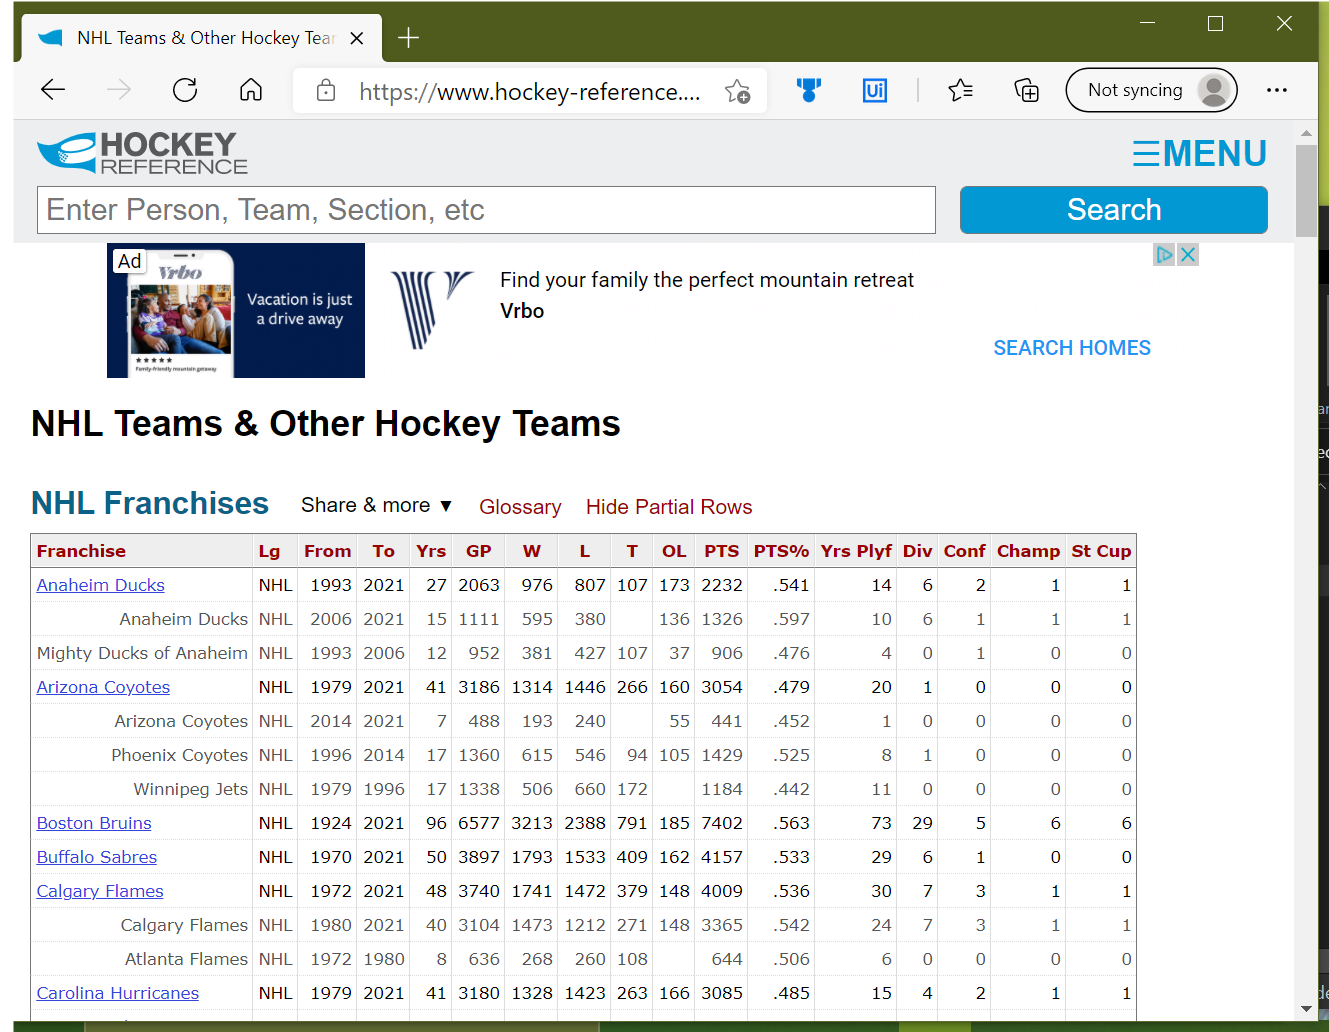
Task: Gathers historical records for league specified by user. Gets and combines regular season, postseason, and championship data from multiple websites before calculating averages. Finally writes data to Excel workbook which is then emailed to the user.
Workflow: AddCoachAndRecords

Step 1: Use Browser Edge: NHL Teams & Other Hockey Teams | Hockey-Reference.com in window 'NHL Teams & Other Hockey Teams | Hockey-Reference.com' (msedge.exe)

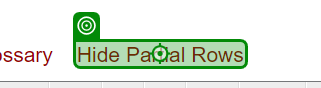
Step 2 [try]: click on 'Hide Partial Rows'

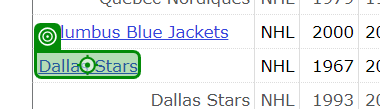
Step 3: click

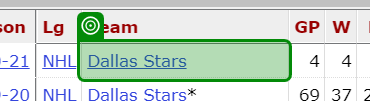
Step 4: get-text